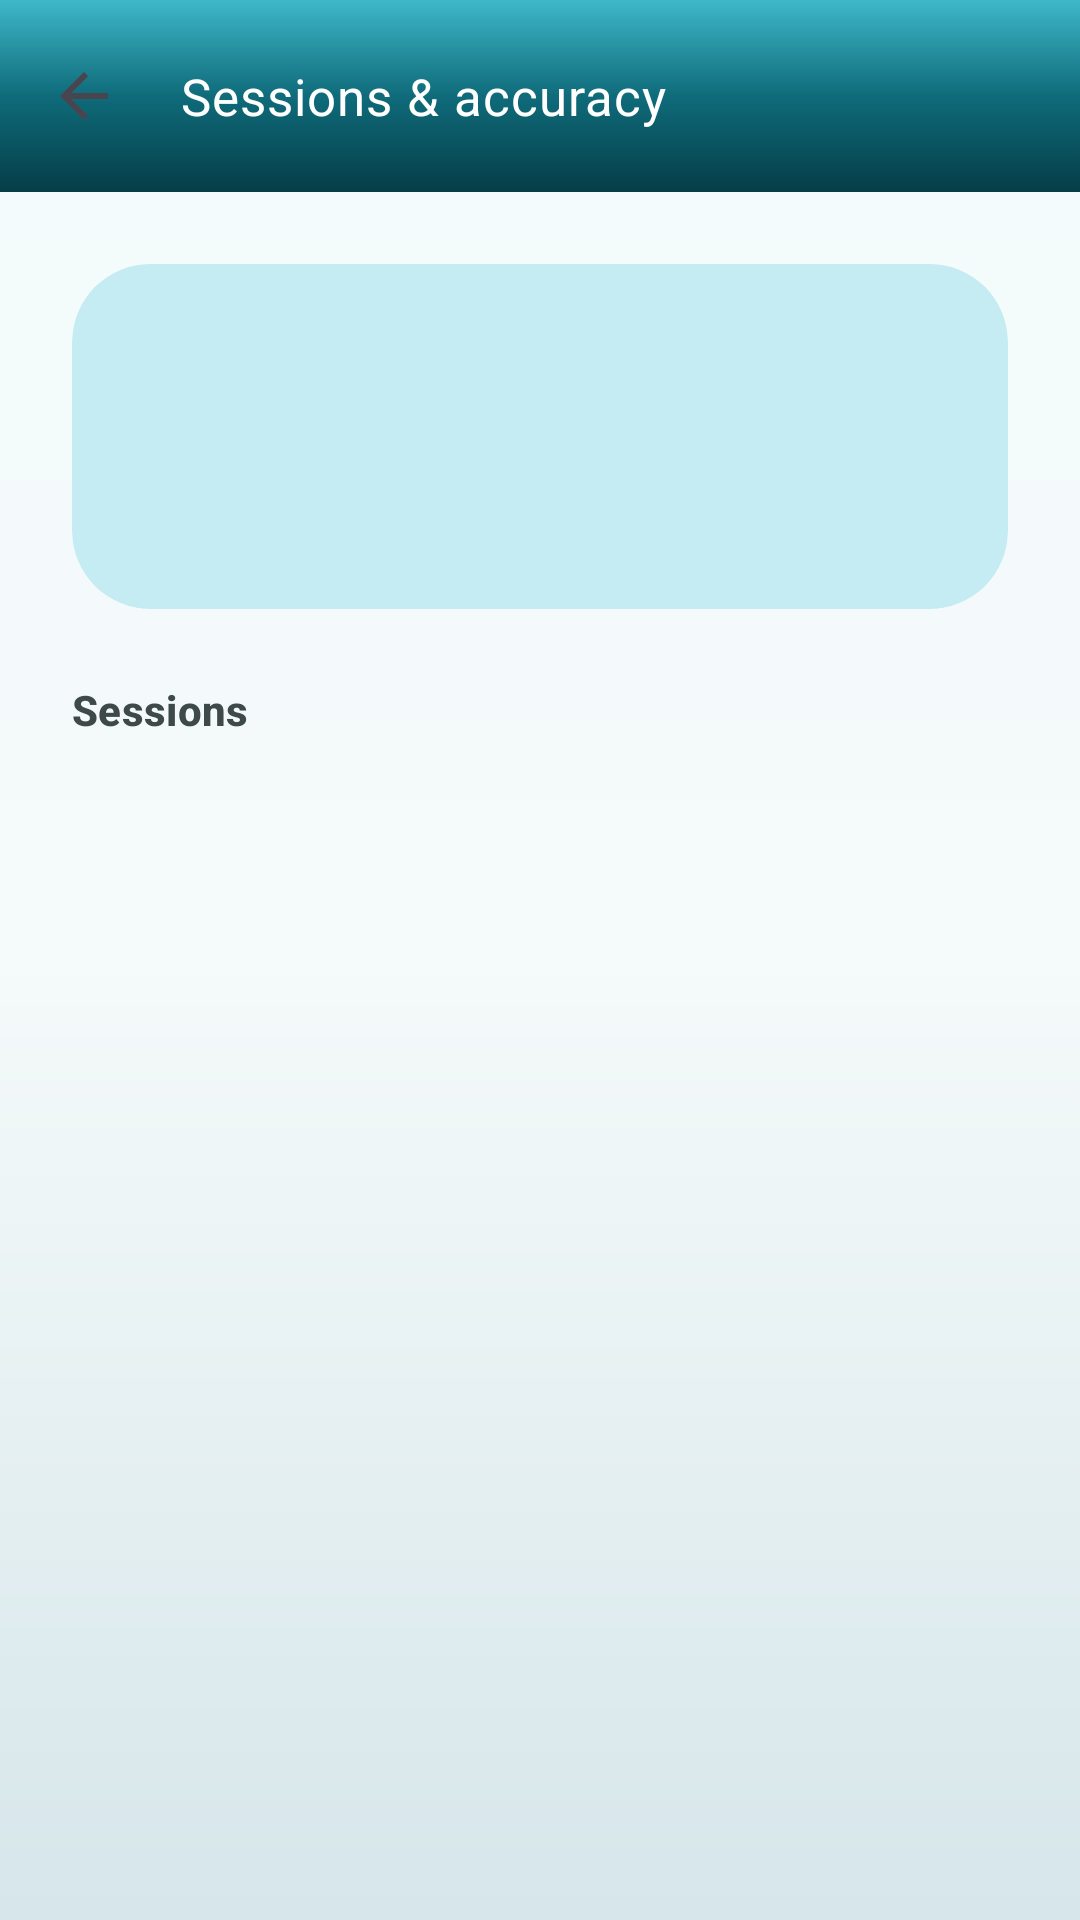

Android layout source for this screen:
<!-- AndroidManifest.xml: application theme Theme.MyA -->
<!-- res/layout/activity_sessions_summary.xml -->
<?xml version="1.0" encoding="utf-8"?>
<LinearLayout xmlns:android="http://schemas.android.com/apk/res/android"
    xmlns:app="http://schemas.android.com/apk/res-auto"
    android:layout_width="match_parent"
    android:layout_height="match_parent"
    android:background="@drawable/bg_gradient_soft"
    android:orientation="vertical"
    android:fitsSystemWindows="true">

    <com.google.android.material.appbar.MaterialToolbar
        android:id="@+id/toolbar"
        android:layout_width="match_parent"
        android:layout_height="?attr/actionBarSize"
        android:background="@drawable/bg_toolbar_gradient"
        android:elevation="@dimen/toolbar_elevation"
        android:theme="@style/ThemeOverlay.MyA.Toolbar"
        app:title="@string/sessions_summary"
        app:titleTextAppearance="@style/TextAppearance.MyA.Toolbar.Title"
        app:titleTextColor="@color/white"
        app:navigationIcon="?attr/homeAsUpIndicator" />

    <ScrollView
        android:layout_width="match_parent"
        android:layout_height="match_parent"
        android:fillViewport="true">

        <LinearLayout
            android:layout_width="match_parent"
            android:layout_height="wrap_content"
            android:orientation="vertical"
            android:padding="@dimen/screen_edge_h"
            android:paddingTop="@dimen/spacing_md"
            android:paddingBottom="@dimen/spacing_xxl">

            <com.google.android.material.card.MaterialCardView
                android:layout_width="match_parent"
                android:layout_height="wrap_content"
                app:cardBackgroundColor="@color/primary_container"
                app:cardCornerRadius="@dimen/card_radius"
                app:cardElevation="0dp"
                app:strokeWidth="0dp">

                <LinearLayout
                    android:layout_width="match_parent"
                    android:layout_height="wrap_content"
                    android:orientation="vertical"
                    android:padding="@dimen/spacing_lg">

                    <TextView
                        android:id="@+id/totalSessionsText"
                        android:layout_width="wrap_content"
                        android:layout_height="wrap_content"
                        android:textAppearance="?attr/textAppearanceHeadlineMedium"
                        android:textColor="@color/on_primary_container"
                        android:textStyle="bold" />

                    <TextView
                        android:id="@+id/avgAccuracyText"
                        android:layout_width="wrap_content"
                        android:layout_height="wrap_content"
                        android:layout_marginTop="@dimen/spacing_sm"
                        android:textAppearance="?attr/textAppearanceBodyLarge"
                        android:textColor="@color/on_primary_container" />
                </LinearLayout>
            </com.google.android.material.card.MaterialCardView>

            <TextView
                android:layout_width="wrap_content"
                android:layout_height="wrap_content"
                android:layout_marginTop="@dimen/spacing_lg"
                android:text="@string/sessions"
                android:textAppearance="?attr/textAppearanceTitleSmall"
                android:textColor="@color/on_surface_variant"
                android:textStyle="bold" />

            <androidx.recyclerview.widget.RecyclerView
                android:id="@+id/sessionsList"
                android:layout_width="match_parent"
                android:layout_height="wrap_content"
                android:nestedScrollingEnabled="false"
                android:clipToPadding="false"
                android:paddingTop="@dimen/spacing_sm"
                android:paddingBottom="@dimen/spacing_xxl" />

            <TextView
                android:id="@+id/emptyText"
                android:layout_width="match_parent"
                android:layout_height="wrap_content"
                android:layout_marginTop="@dimen/spacing_lg"
                android:gravity="center"
                android:padding="24dp"
                android:text="@string/no_sessions_in_period"
                android:textAppearance="?attr/textAppearanceBodyMedium"
                android:textColor="@color/on_surface_variant"
                android:visibility="gone" />
        </LinearLayout>
    </ScrollView>
</LinearLayout>
<!-- resources referenced by this layout -->
<resources>
  <color name="on_primary_container">#003239</color>
  <color name="on_surface_variant">#3D4A48</color>
  <color name="primary_container">#C5ECF2</color>
  <color name="white">#FFFFFFFF</color>
  <dimen name="card_radius">26dp</dimen>
  <dimen name="screen_edge_h">24dp</dimen>
  <dimen name="spacing_lg">24dp</dimen>
  <dimen name="spacing_md">16dp</dimen>
  <dimen name="spacing_sm">8dp</dimen>
  <dimen name="spacing_xxl">48dp</dimen>
  <dimen name="toolbar_elevation">0dp</dimen>
  <string name="no_sessions_in_period">No sessions in this period</string>
  <string name="sessions">Sessions</string>
  <string name="sessions_summary">Sessions &amp; accuracy</string>
  <style name="TextAppearance.MyA.Toolbar.Title" parent="TextAppearance.Material3.TitleLarge">
          <item name="android:fontFamily">sans-serif-medium</item>
          <item name="android:textSize">17sp</item>
          <item name="android:letterSpacing">0.02</item>
          <item name="android:textColor">@color/white</item>
      </style>
  <style name="ThemeOverlay.MyA.Toolbar" parent="ThemeOverlay.AppCompat.Dark.ActionBar">
          <item name="android:colorControlNormal">@color/white</item>
          <item name="android:textColorPrimary">@color/white</item>
      </style>
  <style name="Theme.MyA" parent="Base.Theme.MyA" />
  <color name="surface">#F5FAFA</color>
  <color name="gradient_end">#D6E6EA</color>
  <color name="gradient_start">#F2FBFC</color>
  <color name="primary">#0F6B7A</color>
  <color name="primary_dark">#063D48</color>
  <color name="primary_light">#3EB8C9</color>
  <color name="on_primary">#FFFFFF</color>
  <color name="secondary">#5A7F72</color>
  <color name="on_secondary">#FFFFFF</color>
  <color name="secondary_container">#D5EBE2</color>
  <color name="on_secondary_container">#0D241C</color>
  <color name="tertiary">#B85C6F</color>
  <color name="on_tertiary">#FFFFFF</color>
  <color name="tertiary_container">#FFD9E0</color>
  <color name="on_tertiary_container">#3D0818</color>
  <color name="on_surface">#121917</color>
  <color name="surface_variant">#DDE8E6</color>
  <color name="outline">#7A8986</color>
  <color name="error">#B3261E</color>
  <color name="surface_container">#FFFFFF</color>
  <color name="surface_container_high">#ECF5F4</color>
  <style name="ShapeAppearance.MyA.Small" parent="ShapeAppearance.Material3.SmallComponent">
          <item name="cornerFamily">rounded</item>
          <item name="cornerSize">16dp</item>
      </style>
  <style name="ShapeAppearance.MyA.Medium" parent="ShapeAppearance.Material3.MediumComponent">
          <item name="cornerFamily">rounded</item>
          <item name="cornerSize">28dp</item>
      </style>
  <style name="ShapeAppearance.MyA.Large" parent="ShapeAppearance.Material3.LargeComponent">
          <item name="cornerFamily">rounded</item>
          <item name="cornerSize">34dp</item>
      </style>
  <style name="Widget.MyA.BottomNavigation" parent="Widget.Material3.BottomNavigationView">
          <item name="android:background">@drawable/bg_bottom_nav_rounded</item>
          <item name="android:elevation">18dp</item>
          <item name="elevationOverlayEnabled">false</item>
      </style>
  <style name="Widget.MyA.Card" parent="Widget.Material3.CardView.Elevated">
          <item name="cardCornerRadius">@dimen/card_radius</item>
          <item name="cardElevation">@dimen/card_elevation</item>
          <item name="strokeColor">@color/outline_variant</item>
          <item name="strokeWidth">1dp</item>
      </style>
  <dimen name="button_corner_radius">18dp</dimen>
  <dimen name="button_height_primary">56dp</dimen>
  <dimen name="card_elevation">3dp</dimen>
  <color name="outline_variant">#C5D0CE</color>
  <dimen name="bottom_nav_top_radius">28dp</dimen>
</resources>
